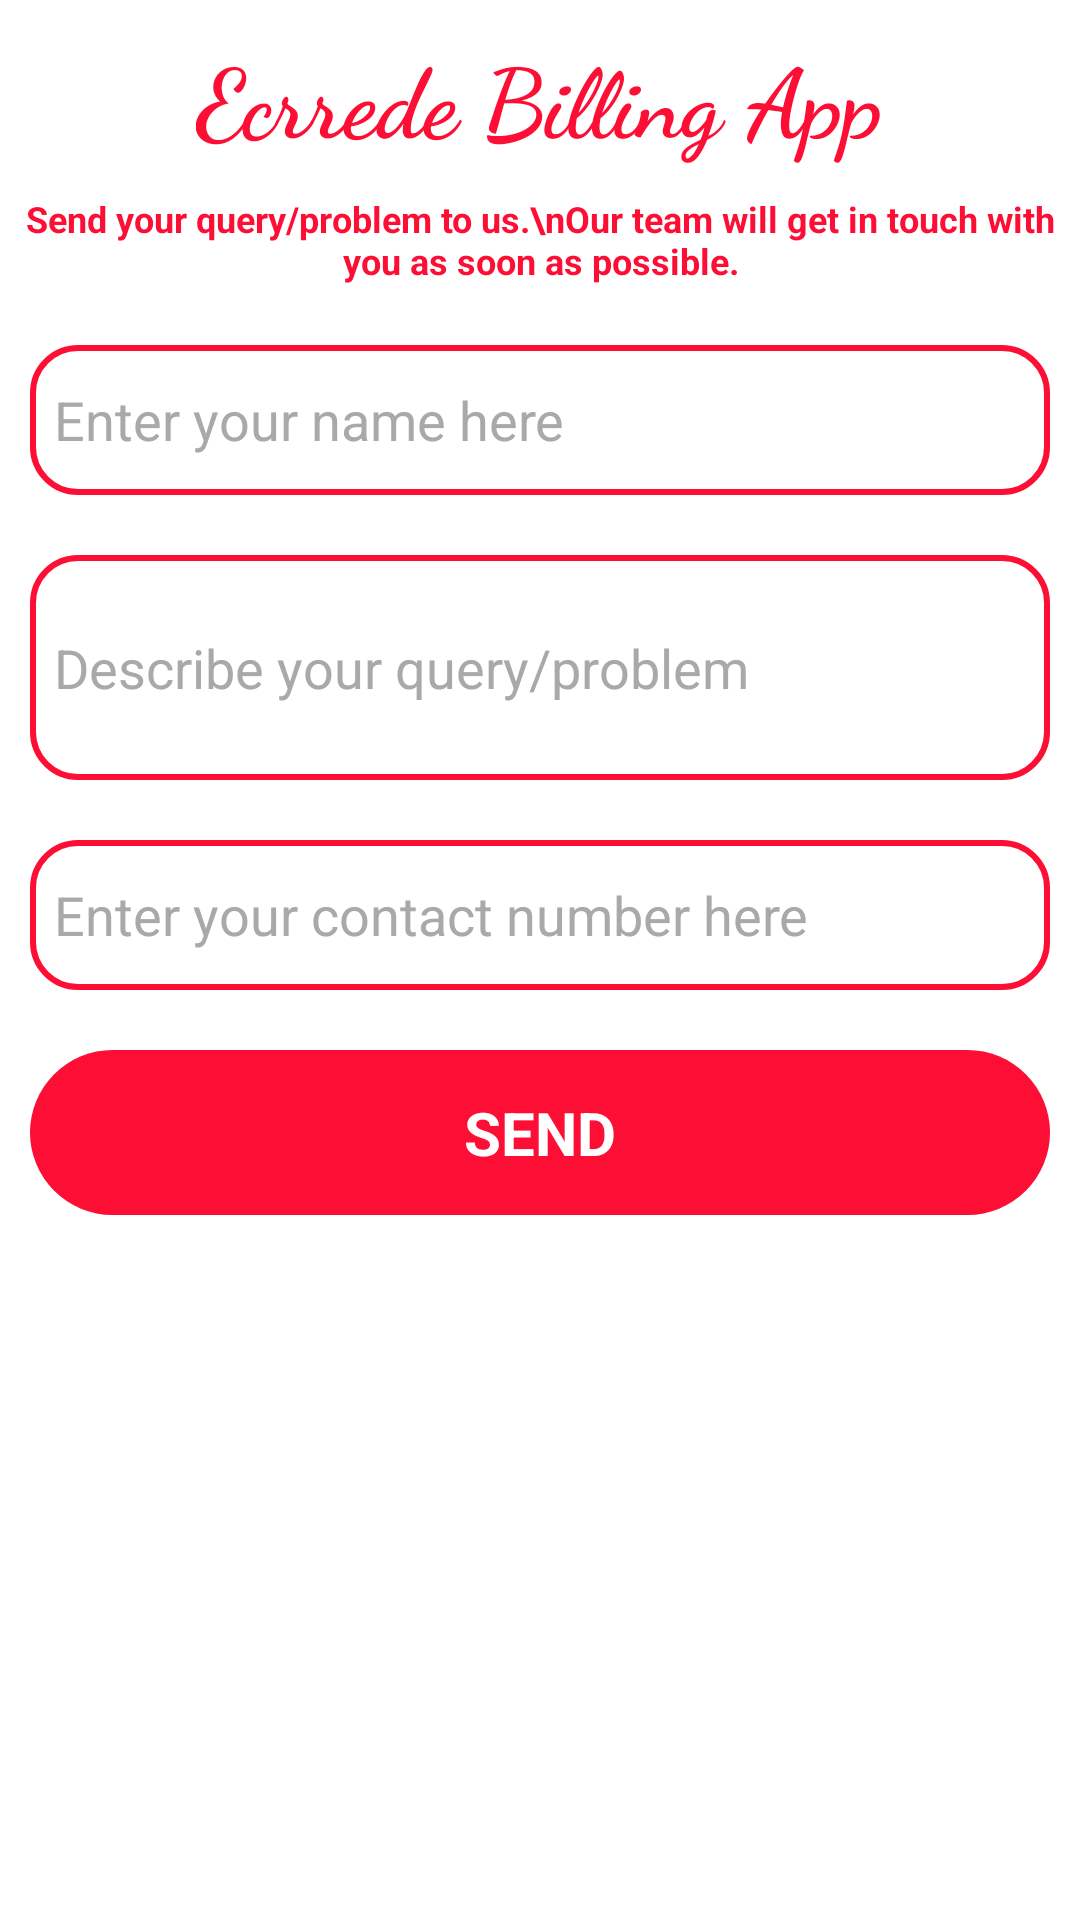

Write the Android layout XML for this screen, with the resource values it uses.
<!-- AndroidManifest.xml: application theme Theme.MyBillingBook -->
<!-- res/layout/bottomsheet_contactus.xml -->
<?xml version="1.0" encoding="utf-8"?>
<RelativeLayout
    xmlns:android="http://schemas.android.com/apk/res/android" android:layout_width="match_parent"
    android:layout_height="wrap_content"
    android:background="@color/white"
    >

    <LinearLayout
        android:layout_width="match_parent"
        android:layout_height="wrap_content"
        android:orientation="vertical"
        >

        <TextView
            android:layout_width="wrap_content"
            android:layout_height="wrap_content"
            android:layout_marginTop="10dp"
            android:layout_gravity="center"
            android:textSize="32sp"
            android:textStyle="bold"
            android:textColor="@color/colorPrimaryDark"
            android:text="Ecrrede Billing App"
            android:fontFamily="cursive"
            />

        <TextView
            android:layout_width="match_parent"
            android:layout_height="wrap_content"
            android:layout_marginTop="10dp"
            android:gravity="center"
            android:textSize="12sp"
            android:textStyle="bold"
            android:textColor="@color/colorPrimaryDark"
            android:text="Send your query/problem to us.\nOur team will get in touch with you as soon as possible."
            />

        <EditText
            android:layout_width="match_parent"
            android:layout_height="50dp"
            android:textColor="@color/black"
            android:padding="8dp"
            android:drawableLeft="@drawable/parties_ic"
            android:drawableTint="@color/colorPrimaryDark"
            android:background="@drawable/roundedittext"
            android:layout_marginTop="20dp"
            android:layout_marginLeft="10dp"
            android:layout_marginRight="10dp"
            android:textColorHint="#A9A9A9"
            android:hint="Enter your name here"
            android:drawablePadding="5dp"
            android:id="@+id/name_contactUs"
            />

        <EditText
            android:layout_width="match_parent"
            android:layout_height="75dp"
            android:padding="8dp"
            android:textColor="@color/black"
            android:drawableTint="@color/colorPrimaryDark"
            android:background="@drawable/roundedittext"
            android:layout_marginTop="20dp"
            android:layout_marginLeft="10dp"
            android:layout_marginRight="10dp"
            android:textColorHint="#A9A9A9"
            android:hint="Describe your query/problem"
            android:drawablePadding="5dp"
            android:id="@+id/main_contactUs"
            />

        <EditText
            android:layout_width="match_parent"
            android:layout_height="50dp"
            android:padding="8dp"
            android:drawableLeft="@drawable/contact_ic"
            android:drawableTint="@color/colorPrimaryDark"
            android:background="@drawable/roundedittext"
            android:layout_marginTop="20dp"
            android:layout_marginLeft="10dp"
            android:layout_marginRight="10dp"
            android:textColorHint="#A9A9A9"
            android:maxLength="10"
            android:inputType="number"
            android:textColor="@color/black"
            android:hint="Enter your contact number here"
            android:drawablePadding="5dp"
            android:id="@+id/contact_contactUs"
            />

        <TextView
            android:layout_width="match_parent"
            android:layout_height="55dp"
            android:background="@drawable/buttons"
            android:layout_marginLeft="10dp"
            android:layout_marginRight="10dp"
            android:layout_marginTop="20dp"
            android:layout_marginBottom="5dp"
            android:textColor="@color/white"
            android:textSize="20sp"
            android:textStyle="bold"
            android:text="SEND"
            android:gravity="center"
            android:id="@+id/send_contactUs"
            />







    </LinearLayout>
</RelativeLayout>
<!-- resources referenced by this layout -->
<resources>
  <color name="black">#FF000000</color>
  <color name="colorPrimaryDark">#fd0e35</color>
  <color name="white">#FFFFFFFF</color>
  <!-- drawable buttons (drawable) -->
  <?xml version="1.0" encoding="utf-8"?>
  <shape  xmlns:android="http://schemas.android.com/apk/res/android">
  
      <solid
  
          android:color="@color/colorPrimaryDark"
          >
      </solid>
      <corners
  
          android:radius="80dp"
          >
  
  
      </corners>
  
  </shape>
  <!-- drawable roundedittext (drawable) -->
  <?xml version="1.0" encoding="utf-8"?>
  <shape xmlns:android="http://schemas.android.com/apk/res/android">
      <stroke
          android:color="@color/colorPrimaryDark"
          android:width="2dp"
          >
  
  
      </stroke>
  
      <corners
          android:radius="15dp"
          ></corners>
  </shape>
  <style name="Theme.MyBillingBook" parent="Theme.MaterialComponents.Light.NoActionBar">
          
          <item name="colorPrimary">@color/colorPrimaryDark</item>
          <item name="colorPrimaryVariant">@color/colorPrimaryDark</item>
          <item name="colorOnPrimary">@color/white</item>
          
          <item name="colorSecondary">@color/teal_200</item>
          <item name="colorSecondaryVariant">@color/teal_700</item>
          <item name="colorOnSecondary">@color/white</item>
          
  
          <item name="android:forceDarkAllowed" tools:targetApi="q">false</item>
  
          
      </style>
  <color name="teal_200">#FF03DAC5</color>
  <color name="teal_700">#FF018786</color>
</resources>
